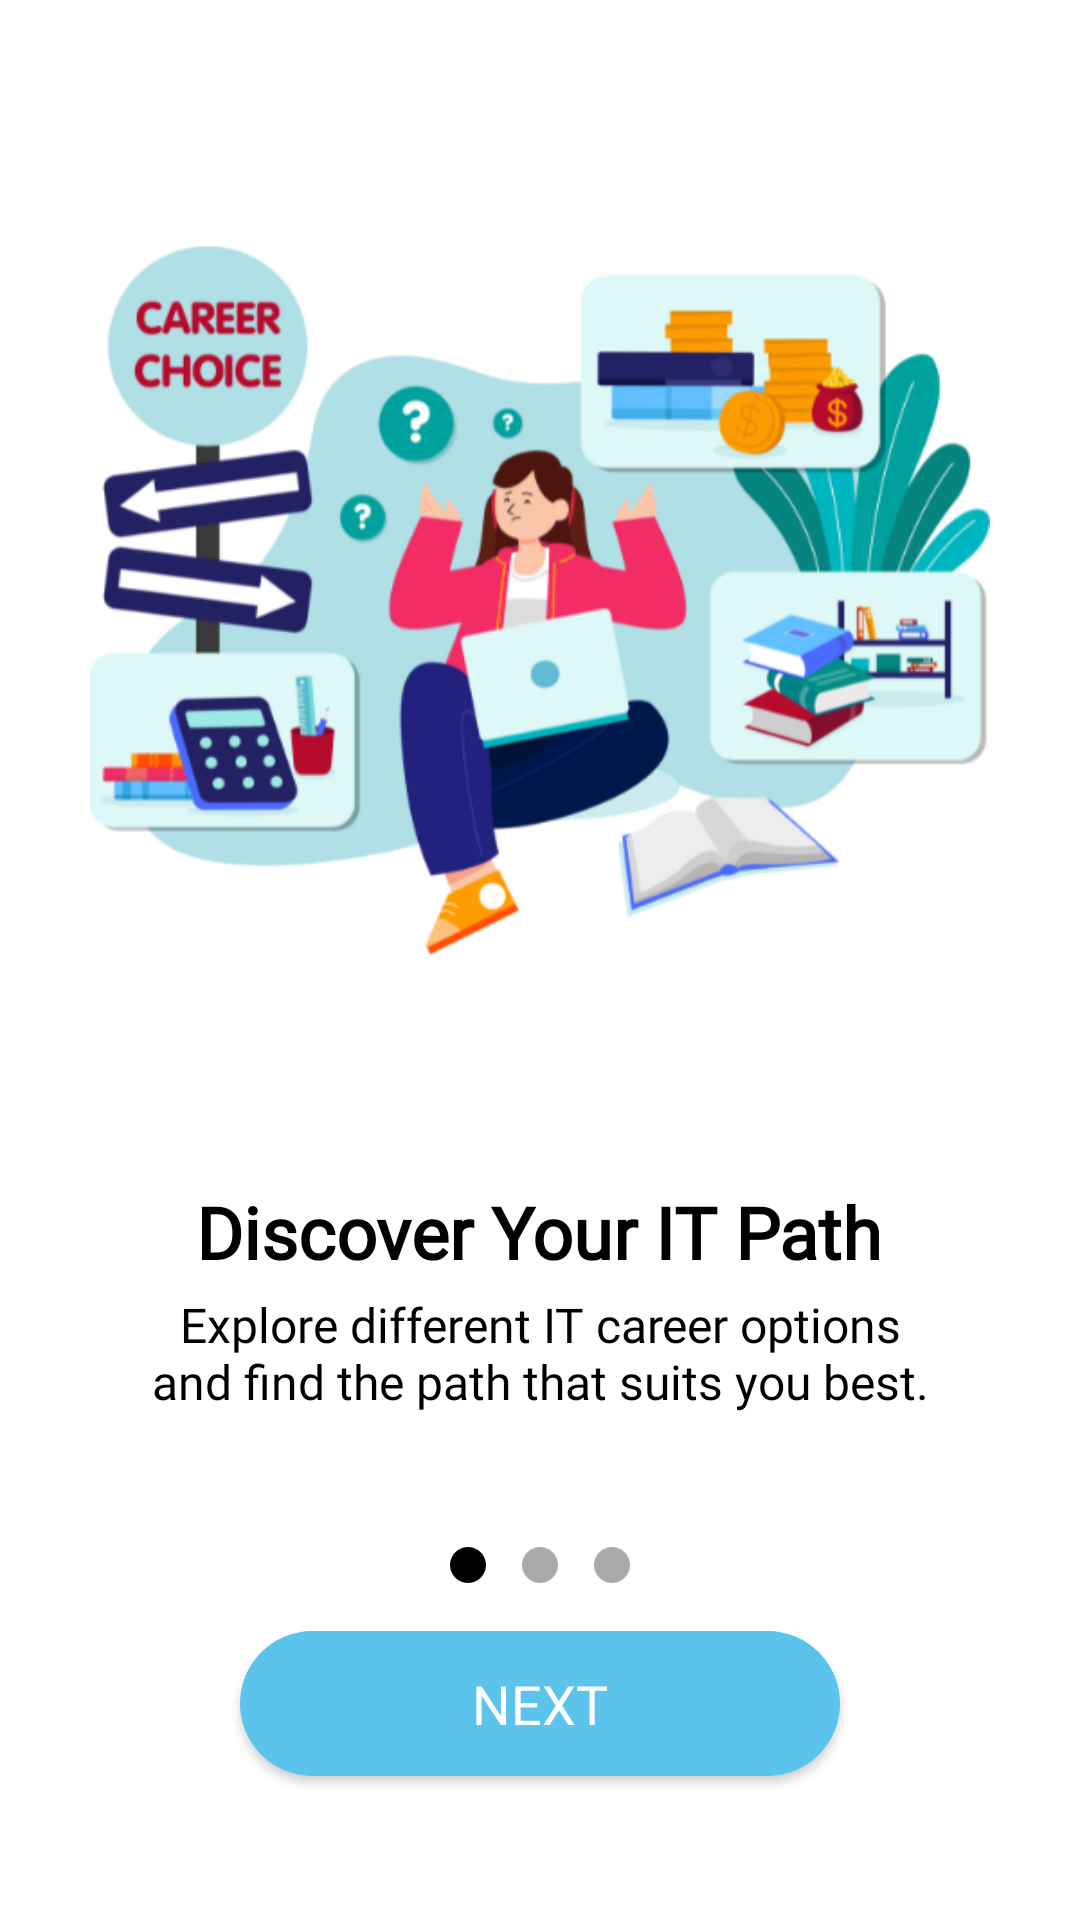

Write the Android layout XML for this screen, with the resource values it uses.
<!-- AndroidManifest.xml: application theme Theme.NextStep -->
<!-- res/layout/activity_main.xml -->
<?xml version="1.0" encoding="utf-8"?>
<LinearLayout xmlns:android="http://schemas.android.com/apk/res/android"
    android:layout_width="match_parent"
    android:layout_height="match_parent"
    android:orientation="vertical"
    android:padding="24dp"
    android:id="@+id/main"
    android:gravity="center"
    android:background="@color/white">

    <ImageView
        android:id="@+id/imageView"
        android:layout_width="300dp"
        android:layout_height="0dp"
        android:layout_weight="4"
        android:scaleType="fitCenter"
        android:adjustViewBounds="true"
        android:src="@drawable/infograp1" />

    <LinearLayout
        android:layout_width="300dp"
        android:layout_height="0dp"
        android:layout_weight="1"
        android:gravity="center"
        android:layout_marginBottom="20dp"
        android:orientation="vertical"
        android:paddingHorizontal="16dp"
        android:layout_marginTop="8dp">

        <TextView
            android:id="@+id/titleTextView"
            android:layout_width="wrap_content"
            android:layout_height="wrap_content"
            android:gravity="center"
            android:text="@string/heading1"
            android:fontFamily="@font/sfpro_bold"
            android:textColor="@android:color/black"
            android:textSize="24sp"
            android:textStyle="bold" />

        <TextView
            android:id="@+id/descriptionTextView"
            android:layout_width="match_parent"
            android:layout_height="wrap_content"
            android:gravity="center"
            android:paddingTop="4dp"
            android:fontFamily="@font/sfpro_reg"
            android:text="@string/description1"
            android:textColor="@android:color/black"
            android:textSize="16sp" />
    </LinearLayout>

    <LinearLayout
        android:layout_width="wrap_content"
        android:layout_height="wrap_content"
        android:orientation="horizontal"
        android:layout_marginTop="12dp"
        android:gravity="center">

        <View
            android:layout_width="12dp"
            android:layout_height="12dp"
            android:background="@drawable/dot_selected"
            android:layout_margin="6dp" />

        <View
            android:layout_width="12dp"
            android:layout_height="12dp"
            android:background="@drawable/dot_unselected"
            android:layout_margin="6dp" />

        <View
            android:layout_width="12dp"
            android:layout_height="12dp"
            android:background="@drawable/dot_unselected"
            android:layout_margin="6dp" />
    </LinearLayout>

    <Button
        android:id="@+id/nextButton"
        android:layout_width="200dp"
        android:layout_height="wrap_content"
        android:layout_marginTop="10dp"
        android:layout_marginBottom="24dp"
        android:background="@drawable/button_background"
        android:paddingVertical="12dp"
        android:text="NEXT"
        android:fontFamily="@font/sfpro_bold"
        android:textSize="18sp"
        android:textColor="@android:color/white"
        android:gravity="center"/>

</LinearLayout>
<!-- resources referenced by this layout -->
<resources>
  <color name="white">#FFFFFFFF</color>
  <!-- drawable button_background (drawable) -->
  <shape xmlns:android="http://schemas.android.com/apk/res/android"
      android:shape="rectangle">
      <solid android:color="#5BC3EC"/>
      <corners android:radius="50dp"/>
  </shape>
  <!-- drawable dot_selected (drawable) -->
  <shape xmlns:android="http://schemas.android.com/apk/res/android"
      android:shape="oval">
      <solid android:color="@android:color/black"/>
      <size android:width="10dp" android:height="10dp"/>
  </shape>
  <!-- drawable dot_unselected (drawable) -->
  <shape xmlns:android="http://schemas.android.com/apk/res/android"
      android:shape="oval">
      <solid android:color="@android:color/darker_gray"/>
      <size android:width="10dp" android:height="10dp"/>
  </shape>
  <!-- drawable infograp1: png bitmap (drawable, 106944 bytes) -->
  <string name="description1">Explore different IT career options and find the path that suits you best.</string>
  <string name="heading1">Discover Your IT Path</string>
  <style name="Theme.NextStep" parent="Base.Theme.NextStep" />
  <style name="Base.Theme.NextStep" parent="Theme.AppCompat.Light.NoActionBar">
          
          
      </style>
</resources>
